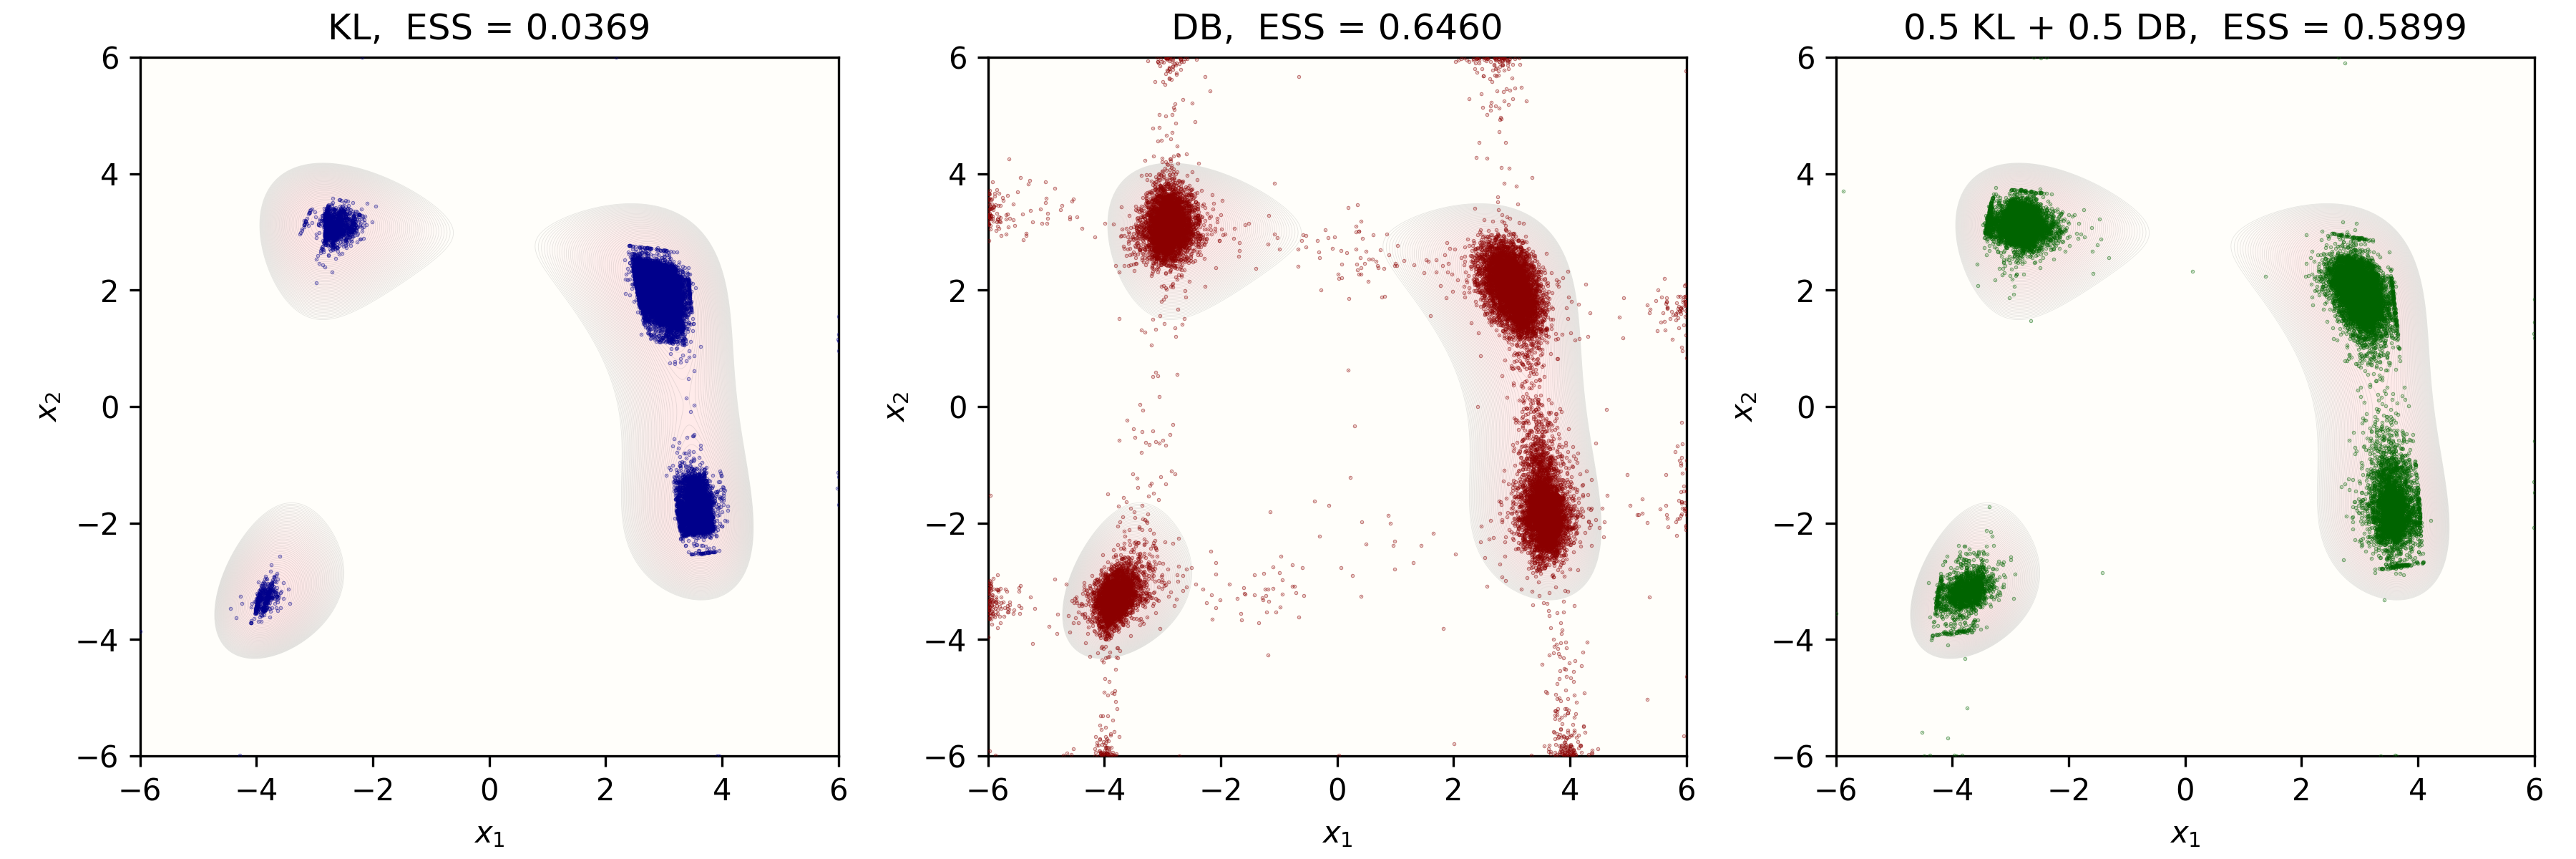

The script that saved this image:
# pyright: reportOperatorIssue=false, reportArgumentType=false, reportCallIssue=false, reportAttributeAccessIssue=false, reportIndexIssue=false, reportOptionalMemberAccess=false

"""
Himmelblau: reverse KL, forward DB, and 0.5/0.5 mix.

    KL  : KL(mu_0 || G_# mu_1)  = E_{x ~ mu_0}[U_1(G^{-1}(x)) - log|det J_{G^{-1}}(x)|] + const
    DB  : DB(G_# mu_1 || mu_0)  = E_{y ~ mu_1} | grad U_0(G(y))
                                                - J_G(y)^{-T} (grad U_1(y) + grad log|det J_G(y)|) |
          estimated by self-normalized IS with y ~ mu_0 (uniform proposal for mu_1).
    Mix : 0.5 KL + 0.5 DB
"""

from pathlib import Path
import torch
from zuko.transforms import ComposedTransform
from zflows.flow import NSF
from zflows.potential import Potential, Uniform
from zflows.utils import compute_ESS, importance_weights

HERE = Path(__file__).resolve().parent

device = 'cuda' if torch.cuda.is_available() else 'cpu'

BOUND = 6.0
_a = [-BOUND, -BOUND]
_b = [ BOUND,  BOUND]

u0 = Uniform(a=_a, b=_b).to(device)

class U1(Potential):
    def __init__(self):
        super().__init__()
    def __call__(self, x: torch.Tensor) -> torch.Tensor:
        x1 = x[:, 0]
        x2 = x[:, 1]
        term1 = (x1.square() + x2 - 11).square()
        term2 = (x1 + x2.square() - 7).square()
        return 0.5 * (term1 + term2)
u1 = U1().to(device)

def reverse_KL(x: torch.Tensor, target: Potential, G: ComposedTransform):
    y, ladj_inv = G.inv.call_and_ladj(x)      # y = G^{-1}(x), ladj_inv = log|det J_{G^{-1}}(x)|
    return (target(y) - ladj_inv).mean()

def forward_DB(y: torch.Tensor, source: Potential, target: Potential, G: ComposedTransform):
    y = y.detach().requires_grad_(True)
    x, ladj = G.call_and_ladj(y)              # x = G(y), ladj = log|det J_G(y)|

    grad_U1,   = torch.autograd.grad(target(y).sum(), y, create_graph=True)
    grad_ladj, = torch.autograd.grad(ladj.sum(),       y, create_graph=True)

    d = y.shape[-1]
    rows = [torch.autograd.grad(x[:, i].sum(), y, create_graph=True, retain_graph=True)[0]
            for i in range(d)]
    J_G = torch.stack(rows, dim=-2)            # [N, d, d]

    U0_x = source(x)
    if U0_x.requires_grad:
        grad_U0_x, = torch.autograd.grad(U0_x.sum(), x, create_graph=True, allow_unused=True)
        if grad_U0_x is None:
            grad_U0_x = torch.zeros_like(x)
    else:
        grad_U0_x = torch.zeros_like(x)

    v = grad_U1 + grad_ladj
    J_G_inv_T_v = torch.linalg.solve(J_G.transpose(-1, -2), v.unsqueeze(-1)).squeeze(-1)

    integrand = (grad_U0_x - J_G_inv_T_v).norm(dim=-1)

    with torch.no_grad():
        log_w = -target(y) + source(y)         # log[mu_1(y)/mu_0(y)]
        w = (log_w - log_w.max()).exp()
        w = w / w.sum()

    return (w * integrand).sum()

N_TRAIN, BATCH, LR, EPOCH = 20000, 2000, 1e-3, 400
N_VALID = 20000

torch.manual_seed(1)
x_pool = u0.samples(N_TRAIN)                       # x ~ u_0 (shared)

# --- KL ---
torch.manual_seed(1)
flow_KL = NSF(a=_a, b=_b, bins=8, transforms=6, hidden_features=(128, 128)).to(device)
flow_KL.zeros()
optimizer = torch.optim.Adam(flow_KL.parameters(), lr=LR)
print("=== Training: KL ===")
for step in range(EPOCH):
    idx = torch.randperm(N_TRAIN, device=device)[:BATCH]
    x_batch = x_pool[idx]
    G = flow_KL.t()
    loss = reverse_KL(x_batch, u1, G)
    optimizer.zero_grad()
    loss.backward()
    optimizer.step()
    if (step + 1) % 10 == 0 or step == 0:
        print(f"[KL] step {step+1:>3}/{EPOCH}   loss = {loss.item():.4e}")

# --- DB ---
torch.manual_seed(1)
flow_DB = NSF(a=_a, b=_b, bins=8, transforms=6, hidden_features=(128, 128)).to(device)
flow_DB.zeros()
optimizer = torch.optim.Adam(flow_DB.parameters(), lr=LR)
print("=== Training: DB ===")
for step in range(EPOCH):
    idx = torch.randperm(N_TRAIN, device=device)[:BATCH]
    x_batch = x_pool[idx]
    G = flow_DB.t()
    loss = forward_DB(x_batch, u0, u1, G)
    optimizer.zero_grad()
    loss.backward()
    optimizer.step()
    if (step + 1) % 10 == 0 or step == 0:
        print(f"[DB] step {step+1:>3}/{EPOCH}   loss = {loss.item():.4e}")

# --- Mix ---
torch.manual_seed(0)
flow_Mix = NSF(a=_a, b=_b, bins=8, transforms=6, hidden_features=(128, 128)).to(device)
flow_Mix.zeros()
optimizer = torch.optim.Adam(flow_Mix.parameters(), lr=LR)
print("=== Training: Mix ===")
for step in range(EPOCH):
    idx = torch.randperm(N_TRAIN, device=device)[:BATCH]
    x_batch = x_pool[idx]
    G = flow_Mix.t()
    loss = 0.5 * reverse_KL(x_batch, u1, G) + 0.5 * forward_DB(x_batch, u0, u1, G)
    optimizer.zero_grad()
    loss.backward()
    optimizer.step()
    if (step + 1) % 10 == 0 or step == 0:
        print(f"[Mix] step {step+1:>3}/{EPOCH}   loss = {loss.item():.4e}")

# Plot raw G^{-1}_# u_0 pushforward samples for each method
import matplotlib.pyplot as plt
from matplotlib.colors import LinearSegmentedColormap
cmap = LinearSegmentedColormap.from_list('light_yellow_red', ["#fffefa", "#ffe5e5"])

xlim = ylim = (-BOUND, BOUND)
n = 300
xs = torch.linspace(xlim[0], xlim[1], n)
ys = torch.linspace(ylim[0], ylim[1], n)
X1, X2 = torch.meshgrid(xs, ys, indexing='xy')
grid = torch.stack([X1.flatten(), X2.flatten()], dim=-1).to(device)
with torch.no_grad():
    U_grid = u1(grid).reshape(*X1.shape).cpu().numpy()
levels = torch.linspace(0.0, 30.0, 50).tolist()

x_unif = u0.samples(N_VALID)                        # shared x ~ u_0 for ESS and plotting

fig, axes = plt.subplots(1, 3, figsize=(12, 4))
panels = [('KL',              flow_KL,  'darkblue'),
          ('DB',              flow_DB,  'darkred'),
          ('0.5 KL + 0.5 DB', flow_Mix, 'darkgreen')]
for ax, (name, flow, color) in zip(axes, panels):
    with torch.no_grad():
        G = flow.t()
        y_push, _ = G.inv.call_and_ladj(x_unif)          # raw pushforward y = G^{-1}(x), x ~ u_0
        w = importance_weights(x_unif, u0, u1, G.inv)    # mu_1 / G^{-1}_# u_0
        ess = compute_ESS(w).item()
    print(f"[{name}] ESS = {ess:.4f}")
    ax.contourf(X1.numpy(), X2.numpy(), U_grid, levels=levels, cmap=cmap.reversed(), extend='max')
    ax.contour (X1.numpy(), X2.numpy(), U_grid, levels=levels, colors='gray', linewidths=0.2, alpha=0.2)
    y_np = y_push.cpu().numpy()
    ax.scatter(y_np[:, 0], y_np[:, 1], s=0.1, alpha=0.5, color=color, zorder=10)
    ax.set_xlim(xlim); ax.set_ylim(ylim); ax.set_aspect('equal')
    ax.set_xlabel(r'$x_1$'); ax.set_ylabel(r'$x_2$')
    ax.set_title(f'{name},  ESS = {ess:.4f}')

plt.tight_layout()
plt.savefig(HERE / "HB_Uniform.png", dpi=300)
plt.show()
